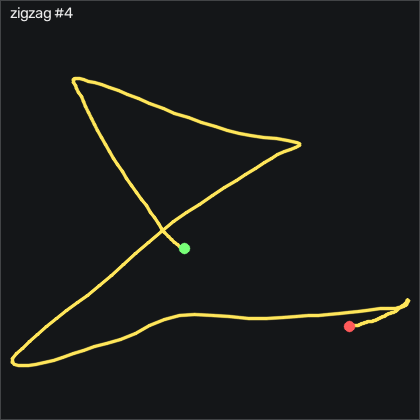

The data file committed next to this chart (first rows):
t_s, ax, ay, az, gx, gy, gz, seq
0.00000, -0.958, -0.02000, -0.09500, -1.022, -0.1738, -0.29, 4210
0.01000, -0.964, -0.02100, -0.08900, -1.144, -0.2348, -0.168, 4211
0.02100, -0.966, -0.02400, -0.09200, -1.144, -0.3868, -0.04600, 4212
0.03000, -0.972, -0.02700, -0.09500, -1.022, -0.6008, 0.04600, 4213
0.04000, -0.969, -0.02300, -0.09300, -0.7783, -0.9358, 0.229, 4214
0.05000, -0.965, -0.01900, -0.09300, -0.6873, -0.9658, 0.472, 4215
0.06000, -0.968, -0.01000, -0.08800, -0.7483, -0.5088, 0.808, 4216
0.07000, -0.951, -0.00500, -0.08000, -1.175, 0.00919, 1.052, 4217
0.08000, -0.963, -0.00700, -0.06600, -1.327, 1.716, 0.07600, 4218
0.09000, -0.97, 0.00900, -0.05300, -1.357, 3.546, -1.326, 4219
0.1, -1.073, 0.03100, -0.04500, -1.601, 3.576, -1.113, 4220
0.11, -1.12, 0.07900, -0.02600, -2.729, -0.2958, 1.265, 4221
0.12, -1.166, 0.178, 0.01300, -5.473, -3.466, 3.491, 4222
0.13, -1.273, 0.3, 0.05100, -11.78, -5.296, 6.54, 4223
0.14, -1.404, 0.447, 0.05400, -20.69, -9.899, 9.985, 4224
0.151, -1.497, 0.642, 0.02400, -31.75, -18.92, 10.38, 4225
0.16, -1.563, 0.887, -0.04300, -44.13, -30.81, 1.204, 4226
0.17, -1.58, 1.028, -0.121, -58.43, -44.26, -19.31, 4227
0.18, -1.636, 1.066, -0.176, -72.55, -57.49, -49.74, 4228
0.191, -1.715, 0.898, -0.204, -83.58, -71.76, -93.31, 4229
0.2, -1.768, 0.597, -0.171, -87.85, -85.14, -144.9, 4230
0.21, -1.784, 0.294, -0.115, -85.84, -97.76, -186.3, 4231
0.22, -1.755, 0.115, -0.03900, -82.52, -111.3, -195.8, 4232
0.23, -1.685, -0.02200, 0.03700, -85.93, -126.6, -170.8, 4233
0.24, -1.593, -0.06900, 0.108, -92.52, -141, -121, 4234
0.25, -1.52, -0.03900, 0.147, -102.9, -153.6, -63.86, 4235
0.26, -1.473, 0.01300, 0.174, -115.2, -163.6, -21.14, 4236
0.27, -1.417, 0.04800, 0.163, -126.3, -171.1, -4.162, 4237
0.28, -1.355, 0.07400, 0.136, -131, -175, -9.588, 4238
0.29, -1.302, 0.07800, 0.103, -130.2, -177.1, -29.28, 4239
0.3, -1.226, 0.02900, 0.05500, -127, -178.6, -55.84, 4240
0.31, -1.135, -0.05900, 0.01300, -122.3, -179.8, -81.45, 4241
0.321, -1.05, -0.158, -0.02500, -117.4, -180.2, -102.5, 4242
0.33, -0.983, -0.258, -0.05800, -112.4, -179.8, -118.6, 4243
0.34, -0.926, -0.339, -0.09200, -107.5, -180.3, -129.6, 4244
0.35, -0.83, -0.381, -0.105, -102.6, -180.9, -138.1, 4245
0.36, -0.747, -0.4, -0.118, -97.61, -179, -146.7, 4246
0.37, -0.694, -0.425, -0.129, -92.79, -174.2, -156.3, 4247
0.38, -0.641, -0.486, -0.134, -88.16, -168.8, -165.8, 4248
0.39, -0.604, -0.571, -0.143, -82.88, -163.3, -174.8, 4249
0.4, -0.517, -0.651, -0.15, -76.18, -156.6, -185.9, 4250
0.41, -0.427, -0.697, -0.153, -68.92, -147.6, -196.2, 4251
0.42, -0.318, -0.73, -0.15, -62.58, -136.5, -200.1, 4252
0.43, -0.243, -0.806, -0.161, -58.34, -123.6, -200.7, 4253
0.44, -0.148, -0.943, -0.185, -55.44, -110.2, -206.5, 4254
0.451, -0.06500, -1.128, -0.224, -52.27, -96.24, -221, 4255
0.46, 0.04000, -1.352, -0.274, -45.78, -82.67, -238.8, 4256
0.47, 0.173, -1.562, -0.295, -33.07, -68.16, -249.1, 4257
0.48, 0.276, -1.727, -0.301, -16.08, -51.64, -245.7, 4258
0.491, 0.295, -1.855, -0.3, 4.252, -34.2, -227.7, 4259
0.5, 0.285, -1.927, -0.308, 27.67, -18.4, -197.6, 4260
0.51, 0.262, -1.951, -0.29, 51.81, -4.442, -167.1, 4261
0.52, 0.205, -1.906, -0.27, 77.12, 9.277, -143.3, 4262
0.53, 0.187, -1.853, -0.222, 102.2, 22.42, -127, 4263
0.54, 0.112, -1.791, -0.155, 127.4, 34.77, -113.6, 4264
0.55, 0.118, -1.713, -0.08600, 153.6, 44.98, -104, 4265
0.56, 0.223, -1.622, -0.01600, 181.8, 55.31, -93.16, 4266
0.57, 0.329, -1.535, 0.07600, 209.9, 67.39, -82.15, 4267
0.58, 0.391, -1.452, 0.159, 234.8, 81.53, -78.16, 4268
0.59, 0.371, -1.379, 0.213, 256.4, 96.96, -81.78, 4269
... 170 more rows
